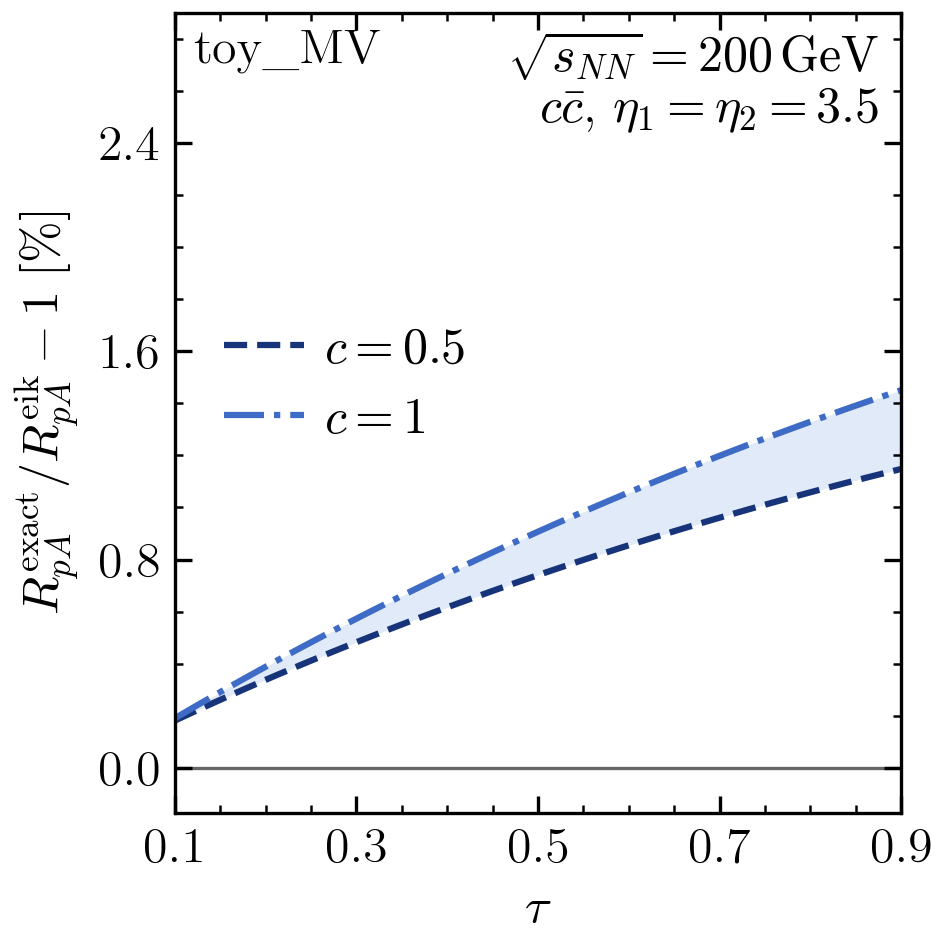

Values plotted in this chart, from the file beside it:
c, tau, RpA_numerator, RpA_denominator, relative_difference_percent, numerical_SEM_percent
0.5, 0.0001713, 0.2787, 0.2787, 0.01076, 0.000929
0.5, 0.0006852, 0.2789, 0.2788, 0.01168, 0.0009263
0.5, 0.001541, 0.2792, 0.2791, 0.01321, 0.0009238
0.5, 0.002739, 0.2795, 0.2795, 0.01535, 0.0009215
0.5, 0.004278, 0.28, 0.28, 0.01808, 0.0009195
0.5, 0.006156, 0.2807, 0.2806, 0.02141, 0.0009178
0.5, 0.008373, 0.2814, 0.2813, 0.02534, 0.0009166
0.5, 0.01093, 0.2822, 0.2821, 0.02984, 0.0009158
0.5, 0.01382, 0.2832, 0.2831, 0.03493, 0.0009156
0.5, 0.01704, 0.2842, 0.2841, 0.04058, 0.000916
0.5, 0.02059, 0.2854, 0.2853, 0.0468, 0.0009171
0.5, 0.02447, 0.2867, 0.2865, 0.05357, 0.000919
0.5, 0.02868, 0.288, 0.2879, 0.06088, 0.0009218
0.5, 0.03321, 0.2895, 0.2893, 0.06872, 0.0009255
0.5, 0.03806, 0.2911, 0.2909, 0.07708, 0.0009303
0.5, 0.04323, 0.2928, 0.2925, 0.08595, 0.0009361
0.5, 0.04871, 0.2946, 0.2943, 0.09532, 0.0009433
0.5, 0.0545, 0.2964, 0.2961, 0.1052, 0.0009519
0.5, 0.06059, 0.2984, 0.2981, 0.1155, 0.000962
0.5, 0.06699, 0.3005, 0.3001, 0.1262, 0.0009739
0.5, 0.07368, 0.3026, 0.3022, 0.1375, 0.0009876
0.5, 0.08066, 0.3049, 0.3044, 0.1491, 0.001003
0.5, 0.08794, 0.3072, 0.3067, 0.1611, 0.001021
0.5, 0.09549, 0.3096, 0.3091, 0.1735, 0.001041
0.5, 0.1, 0.311, 0.3105, 0.1809, 0.001054
0.5, 0.1033, 0.3121, 0.3115, 0.1863, 0.001064
0.5, 0.1114, 0.3147, 0.314, 0.1995, 0.001089
0.5, 0.1198, 0.3173, 0.3167, 0.213, 0.001116
0.5, 0.1284, 0.3201, 0.3193, 0.2268, 0.001147
0.5, 0.1373, 0.3229, 0.3221, 0.2409, 0.001179
0.5, 0.1464, 0.3257, 0.3249, 0.2553, 0.001215
0.5, 0.1558, 0.3287, 0.3278, 0.27, 0.001253
0.5, 0.1654, 0.3317, 0.3308, 0.2849, 0.001294
0.5, 0.1753, 0.3348, 0.3338, 0.3001, 0.001337
0.5, 0.1853, 0.3379, 0.3368, 0.3155, 0.001383
0.5, 0.1956, 0.3411, 0.34, 0.3311, 0.001432
0.5, 0.2061, 0.3444, 0.3432, 0.3468, 0.001483
0.5, 0.2168, 0.3477, 0.3464, 0.3628, 0.001536
0.5, 0.2277, 0.351, 0.3497, 0.3789, 0.001591
0.5, 0.2388, 0.3544, 0.353, 0.3951, 0.001648
0.5, 0.25, 0.3579, 0.3564, 0.4114, 0.001707
0.5, 0.2614, 0.3614, 0.3598, 0.4279, 0.001768
0.5, 0.273, 0.3649, 0.3633, 0.4444, 0.001831
0.5, 0.2847, 0.3685, 0.3668, 0.461, 0.001895
0.5, 0.2966, 0.3721, 0.3703, 0.4777, 0.00196
0.5, 0.3087, 0.3758, 0.3739, 0.4944, 0.002027
0.5, 0.3208, 0.3794, 0.3775, 0.5111, 0.002095
0.5, 0.3331, 0.3832, 0.3811, 0.5278, 0.002165
0.5, 0.3455, 0.3869, 0.3848, 0.5445, 0.002235
0.5, 0.358, 0.3907, 0.3885, 0.5612, 0.002307
0.5, 0.3706, 0.3945, 0.3922, 0.5779, 0.00238
0.5, 0.3833, 0.3983, 0.3959, 0.5945, 0.002454
0.5, 0.396, 0.4021, 0.3997, 0.6111, 0.00253
0.5, 0.4089, 0.4059, 0.4034, 0.6276, 0.002606
0.5, 0.4218, 0.4098, 0.4072, 0.644, 0.002684
0.5, 0.4347, 0.4137, 0.411, 0.6604, 0.002762
0.5, 0.4477, 0.4175, 0.4147, 0.6766, 0.002842
0.5, 0.4608, 0.4214, 0.4185, 0.6927, 0.002923
0.5, 0.4738, 0.4253, 0.4223, 0.7086, 0.003005
0.5, 0.4869, 0.4292, 0.4261, 0.7245, 0.003088
... 182 more rows
